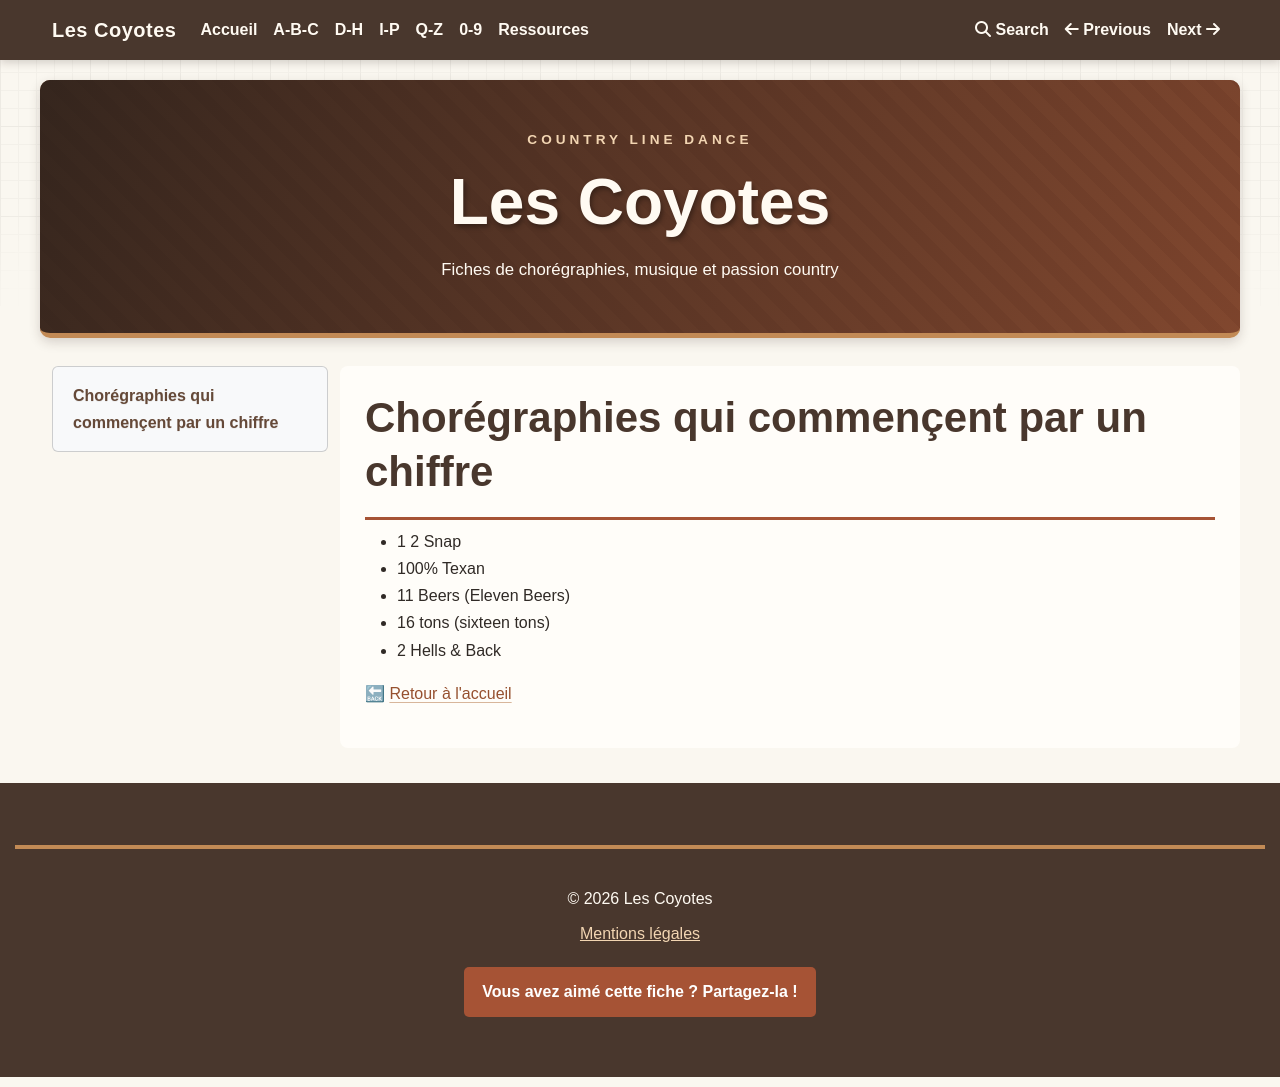

repository: JCB59110/les-coyotes · page: 0-9/index.html · generator: mkdocs

# Chorégraphies qui commençent par un chiffre

- 1 2 Snap
- 100% Texan
- 11 Beers (Eleven Beers)
- 16 tons (sixteen tons)
- 2 Hells & Back

🔙 [Retour à l'accueil](../index.md)
